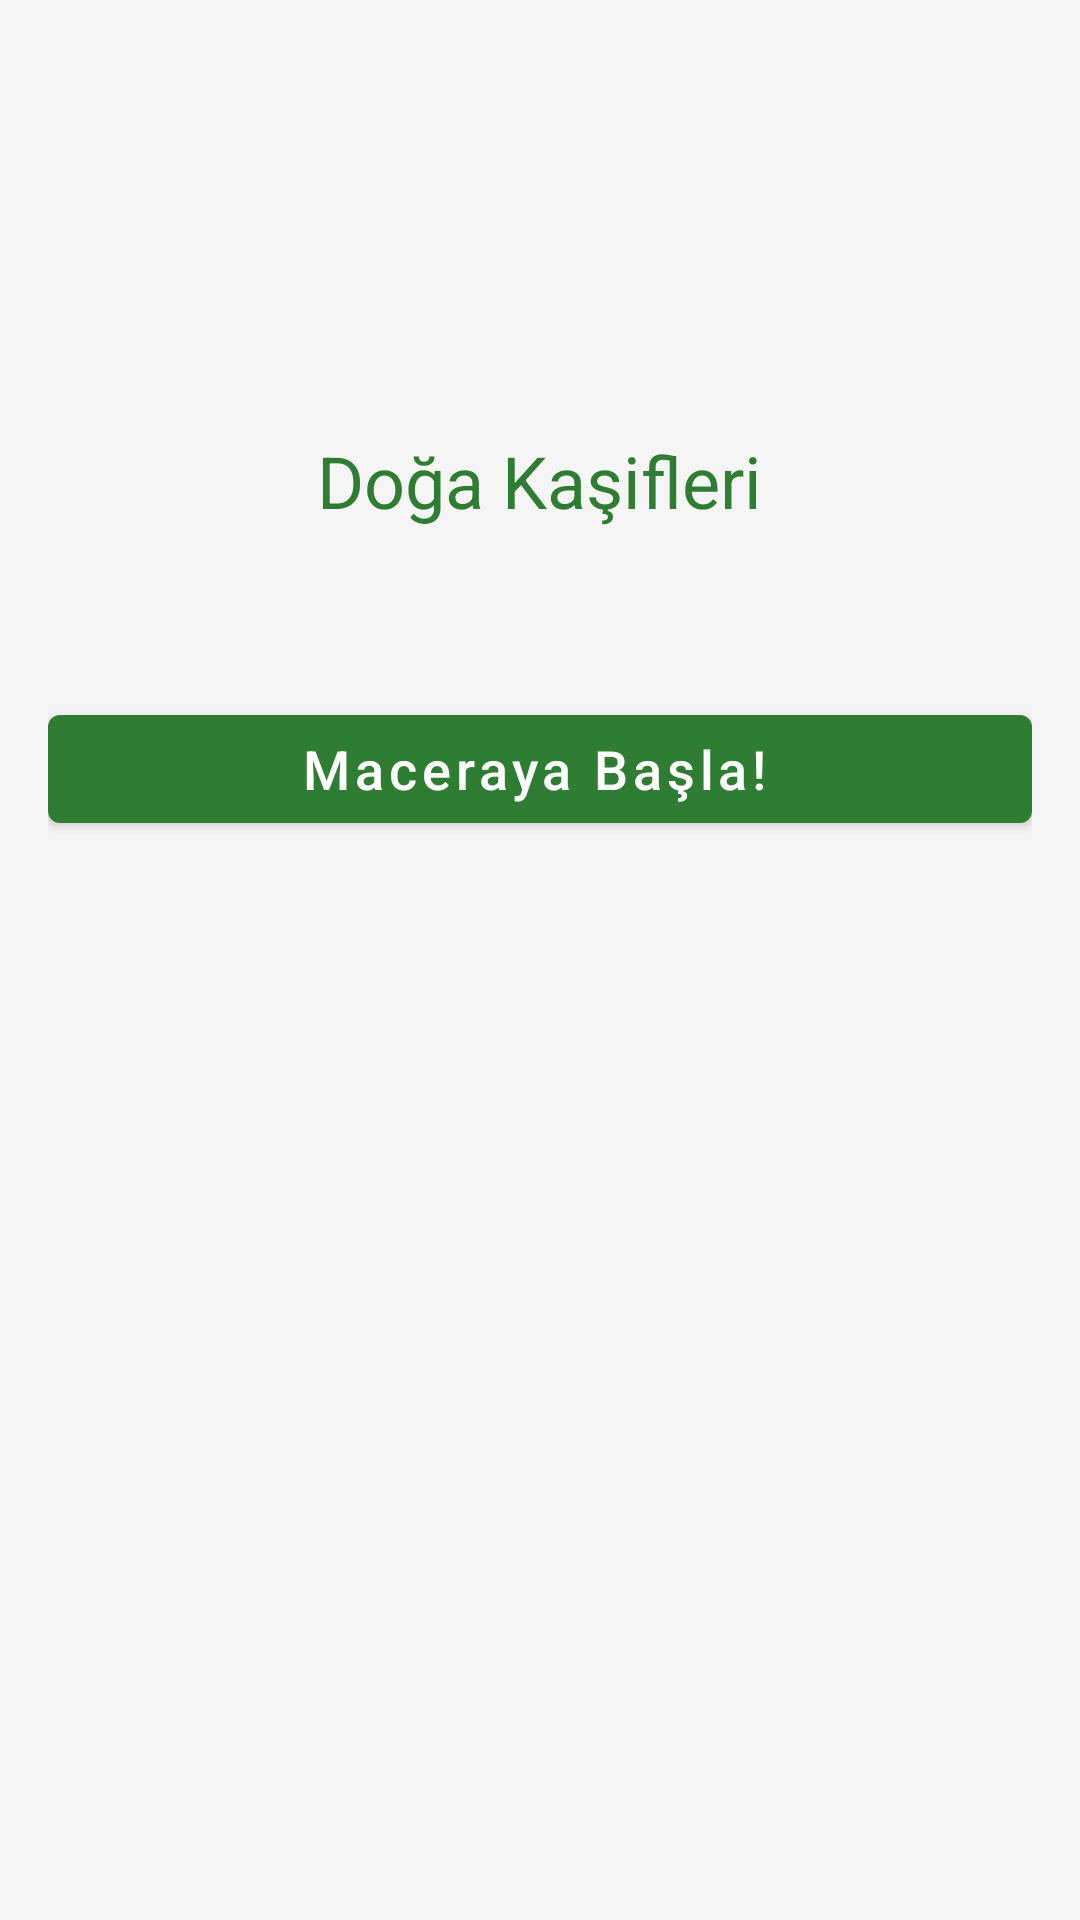

This screen was rendered from an Android layout file. Write that file and the resources it references.
<!-- AndroidManifest.xml: application theme Theme.DogaKasifleri -->
<!-- res/layout/fragment_main_menu.xml -->
<?xml version="1.0" encoding="utf-8"?>
<ScrollView xmlns:android="http://schemas.android.com/apk/res/android"
    xmlns:app="http://schemas.android.com/apk/res-auto"
    xmlns:tools="http://schemas.android.com/tools"
    android:layout_width="match_parent"
    android:layout_height="match_parent"
    android:background="@color/background_color"
    android:fillViewport="true">

    <LinearLayout
        android:layout_width="match_parent"
        android:layout_height="wrap_content"
        android:orientation="vertical"
        android:padding="16dp">

        
        <LinearLayout
            android:layout_width="match_parent"
            android:layout_height="wrap_content"
            android:orientation="vertical"
            android:gravity="center"
            android:layout_marginBottom="24dp">

            <ImageView
                android:layout_width="120dp"
                android:layout_height="120dp"
                android:src="@drawable/ic_app_logo"
                android:contentDescription="@string/app_logo"/>

            <TextView
                android:layout_width="wrap_content"
                android:layout_height="wrap_content"
                android:text="@string/app_name"
                android:textSize="24sp"
                android:textColor="@color/primary_color"
                android:layout_marginTop="8dp"
                style="@style/TextAppearance.MaterialComponents.Headline5"/>

        </LinearLayout>

        
        <androidx.recyclerview.widget.RecyclerView
            android:id="@+id/rvMenuItems"
            android:layout_width="match_parent"
            android:layout_height="wrap_content"
            android:layout_marginBottom="16dp"
            app:layoutManager="androidx.recyclerview.widget.GridLayoutManager"
            app:spanCount="2"
            tools:listitem="@layout/item_menu"/>

        
        <com.google.android.material.button.MaterialButton
            android:id="@+id/btnStartAdventure"
            android:layout_width="match_parent"
            android:layout_height="wrap_content"
            android:text="@string/start_adventure"
            android:textAllCaps="false"
            android:textSize="18sp"
            app:icon="@drawable/ic_adventure"
            app:iconGravity="start"
            app:iconPadding="8dp"
            app:iconTint="@color/white"
            app:backgroundTint="@color/primary_color"
            android:layout_marginTop="16dp"
            style="@style/Widget.MaterialComponents.Button.Icon"/>

    </LinearLayout>
</ScrollView>
<!-- res/layout/item_menu.xml (included above) -->
<?xml version="1.0" encoding="utf-8"?>
<LinearLayout xmlns:android="http://schemas.android.com/apk/res/android"
    android:layout_width="match_parent"
    android:layout_height="wrap_content"
    android:orientation="horizontal"
    android:padding="16dp">

    <ImageView
        android:id="@+id/ivMenuIcon"
        android:layout_width="48dp"
        android:layout_height="48dp"
        android:src="@drawable/ic_launcher_foreground"/>

    <LinearLayout
        android:layout_width="match_parent"
        android:layout_height="wrap_content"
        android:orientation="vertical"
        android:layout_marginStart="16dp">

        <TextView
            android:id="@+id/tvMenuTitle"
            android:layout_width="match_parent"
            android:layout_height="wrap_content"
            android:text="Menu Title"
            android:textSize="18sp"
            android:textStyle="bold" />

        <TextView
            android:id="@+id/tvMenuDescription"
            android:layout_width="match_parent"
            android:layout_height="wrap_content"
            android:text="Menu Description"
            android:textSize="14sp" />
    </LinearLayout>

</LinearLayout>
<!-- resources referenced by this layout -->
<resources>
  <color name="background_color">#F5F5F5</color>
  <color name="primary_color">#2E7D32</color>
  <color name="white">#FFFFFF</color>
  <string name="app_logo">Uygulama Logosu</string>
  <string name="app_name">Doğa Kaşifleri</string>
  <string name="start_adventure">Maceraya Başla!</string>
  <style name="Theme.DogaKasifleri" parent="Theme.MaterialComponents.DayNight.DarkActionBar">
          <item name="colorPrimary">@color/primary</item>
          <item name="colorPrimaryDark">@color/primary_dark</item>
          <item name="colorAccent">@color/accent</item>
          <item name="android:textColorPrimary">@color/primary_text</item>
          <item name="android:textColorSecondary">@color/secondary_text</item>
          <item name="android:windowBackground">@color/white</item>
      </style>
  <color name="primary">#4CAF50</color>
  <color name="primary_dark">#388E3C</color>
  <color name="accent">#FF9800</color>
  <color name="primary_text">#212121</color>
  <color name="secondary_text">#757575</color>
</resources>
